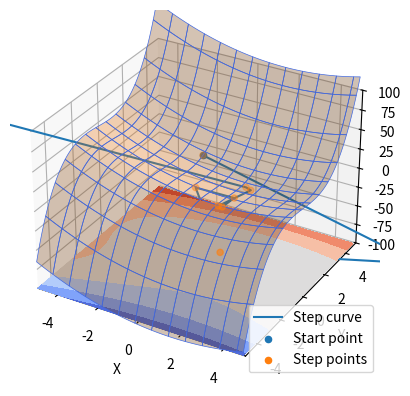

Source code (Python):
import numpy as np
import matplotlib.pyplot as plt
from mpl_toolkits.mplot3d import axes3d


def quadratic_approx(f, a, b, tol=1e-5, max_iter=10000):
    # print(a, b)
    p_0, p_1, p_2, h = a, (a + b) / 2, b, (b - a) / 2
    for i in range(max_iter):
        y_0, y_1, y_2 = f(p_0), f(p_1), f(p_2)
        h = h * (4 * y_1 - 3 * y_0 - y_2) / (4 * y_1 - 2 * y_0 - 2 * y_2)
        p_0 = p_0 + h
        p_1 = p_0 + h
        p_2 = p_0 + h * 2
        # print(p_0, p_1, p_2, h)
        if abs(h * 2) < tol:
            break
    return p_1


def modified_newtons(f, df, hf, p, tol=1e-5, max_iter=10):
    X, Y, Z = [p[0]], [p[1]], [f(p)]
    for i in range(max_iter):
        grad = df(p)
        hessian = hf(p)
        step = -np.matmul(grad, np.linalg.inv(hessian).T)
        print(hessian.shape)
        print(grad.shape)
        print(step.shape)

        def fn(g):
            return f(p + g * step)

        gamma = quadratic_approx(fn, 0, 100)
        new_p = p + gamma * step

        if np.abs(f(p) - f(new_p)) < tol:
            break
        p = new_p
        print(f"z={f(p)}, gamma = {gamma}")
        X.append(p[0])
        Y.append(p[1])
        Z.append(f(p))
    return np.array(X), np.array(Y), np.array(Z)


def f(p):
    x, y = p[0], p[1]
    # print("---",x, y, p)
    return x * x + y**3 - 3 * x - 3 * y + 5


def pf(p):
    x, y = p
    return np.array([2 * x - 3, 3 * y * y - 3])


def hf(p):
    x, y = p
    return np.array(
        [
            [2, 0],
            [2, 6 * y],
        ]
    )


step_X, step_Y, step_Z = modified_newtons(f, pf, hf, [-1, 2])
print(step_Z)


X, Y = np.mgrid[-5:5:0.1, -5:5:0.1]
Z = f(np.stack([X, Y], axis=0))

ax = plt.figure().add_subplot(projection="3d")

ax.plot(step_X, step_Y, step_Z, label="Step curve")
ax.scatter(-1, 2, f([-1, 2]), label="Start point")
ax.scatter(step_X, step_Y, step_Z, label="Step points")
print(step_X, step_Y, step_Z)

# Plot the 3D surface
ax.plot_surface(X, Y, Z, edgecolor="royalblue", lw=0.5, rstride=8, cstride=8, alpha=0.3)

ax.contourf(X, Y, Z, zdir="z", offset=-100, cmap="coolwarm")
# ax.contourf(X, Y, Z, zdir="x", offset=-40, cmap="coolwarm")
# ax.contourf(X, Y, Z, zdir="y", offset=40, cmap="coolwarm")

ax.set(xlim=(-5, 5), ylim=(-5, 5), zlim=(-100, 100), xlabel="X", ylabel="Y", zlabel="Z")
ax.legend()
plt.show()
